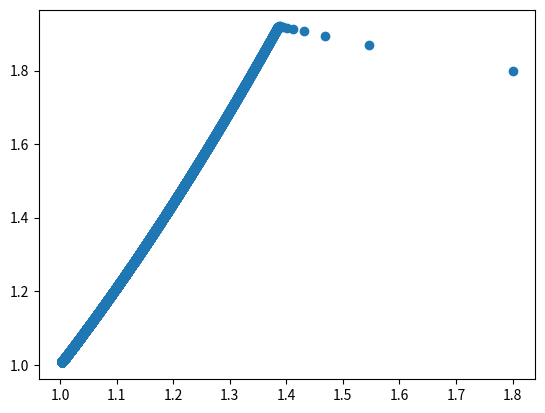

The script that saved this image:
import matplotlib.pyplot as plt
import time

def f(x):
    x1 = x[0]
    x2 = x[1]
    return 100*(x2**2-2*x2*x1**2+x1**4)+(1-2*x2+x2**2)

def pt_gen(x, positive_sign):
    x1 = x[0]
    x2 = x[1]
    if positive_sign == 1:
        return [400*x1**3-400*x1*x2, 202*x2-200*x1**2-2]
    return [-400*x1**3+400*x1*x2, -202*x2+200*x1**2+2]


def definite_pt(pt):
    return pt[0]*pt[0]+pt[1]*pt[1]

# Backtracking Line Search Algorithm
def bls(x, a, t, c, pt):
    gradient = pt_gen(x, 1)
    while f([ x[0] + a*pt[0] , x[1] + a*pt[1] ]) > f(x) + c*a*(gradient[0] * pt[0] + gradient[1] * pt[1]):
        a = t*a
    return a

# Vectors
x = [1.8, 1.8]
pt = pt_gen(x, -1)
pt_o = pt

# Factors. You may change this part.
c = 0.5
alpha = 0.5
tau = 0.5
T = 0.0000000001

# For matplotlib
plotx = []
ploty = []
plotx1 = []
plotx2 = []

i = 0 # iterator

print("Timer start.")
start = time.time()
while definite_pt(pt)/definite_pt(pt_o) > T: # origin : ||gradient f(x)|| / ||gradient f(x0)|| < T for contant T
    plotx.append(i)
    ploty.append(f(x))
    plotx1.append(x[0])
    plotx2.append(x[1])

    pt = pt_gen(x, -1)
    #print ( "iter: " + str(i) + "    x1: " + str(round(x[0],4)) + "    x2: " + str(round(x[1],4)) + "    f(x): " + str(round(f(x),4)))

    alpha = bls(x, alpha, tau, c, pt_gen(x, -1))
    x[0] = x[0] + alpha*pt[0] # x_1 = x_0 + alpha_0 * p_0
    x[1] = x[1] + alpha*pt[1]
    

    i += 1

print("Timer end. Each iteration time is : ", (time.time() - start)/i)

plt.plot(plotx[:50], ploty[:50])
plt.savefig('gd.png')
plt.clf()
plt.scatter(plotx1, plotx2)
plt.savefig('gd_scatter.png')